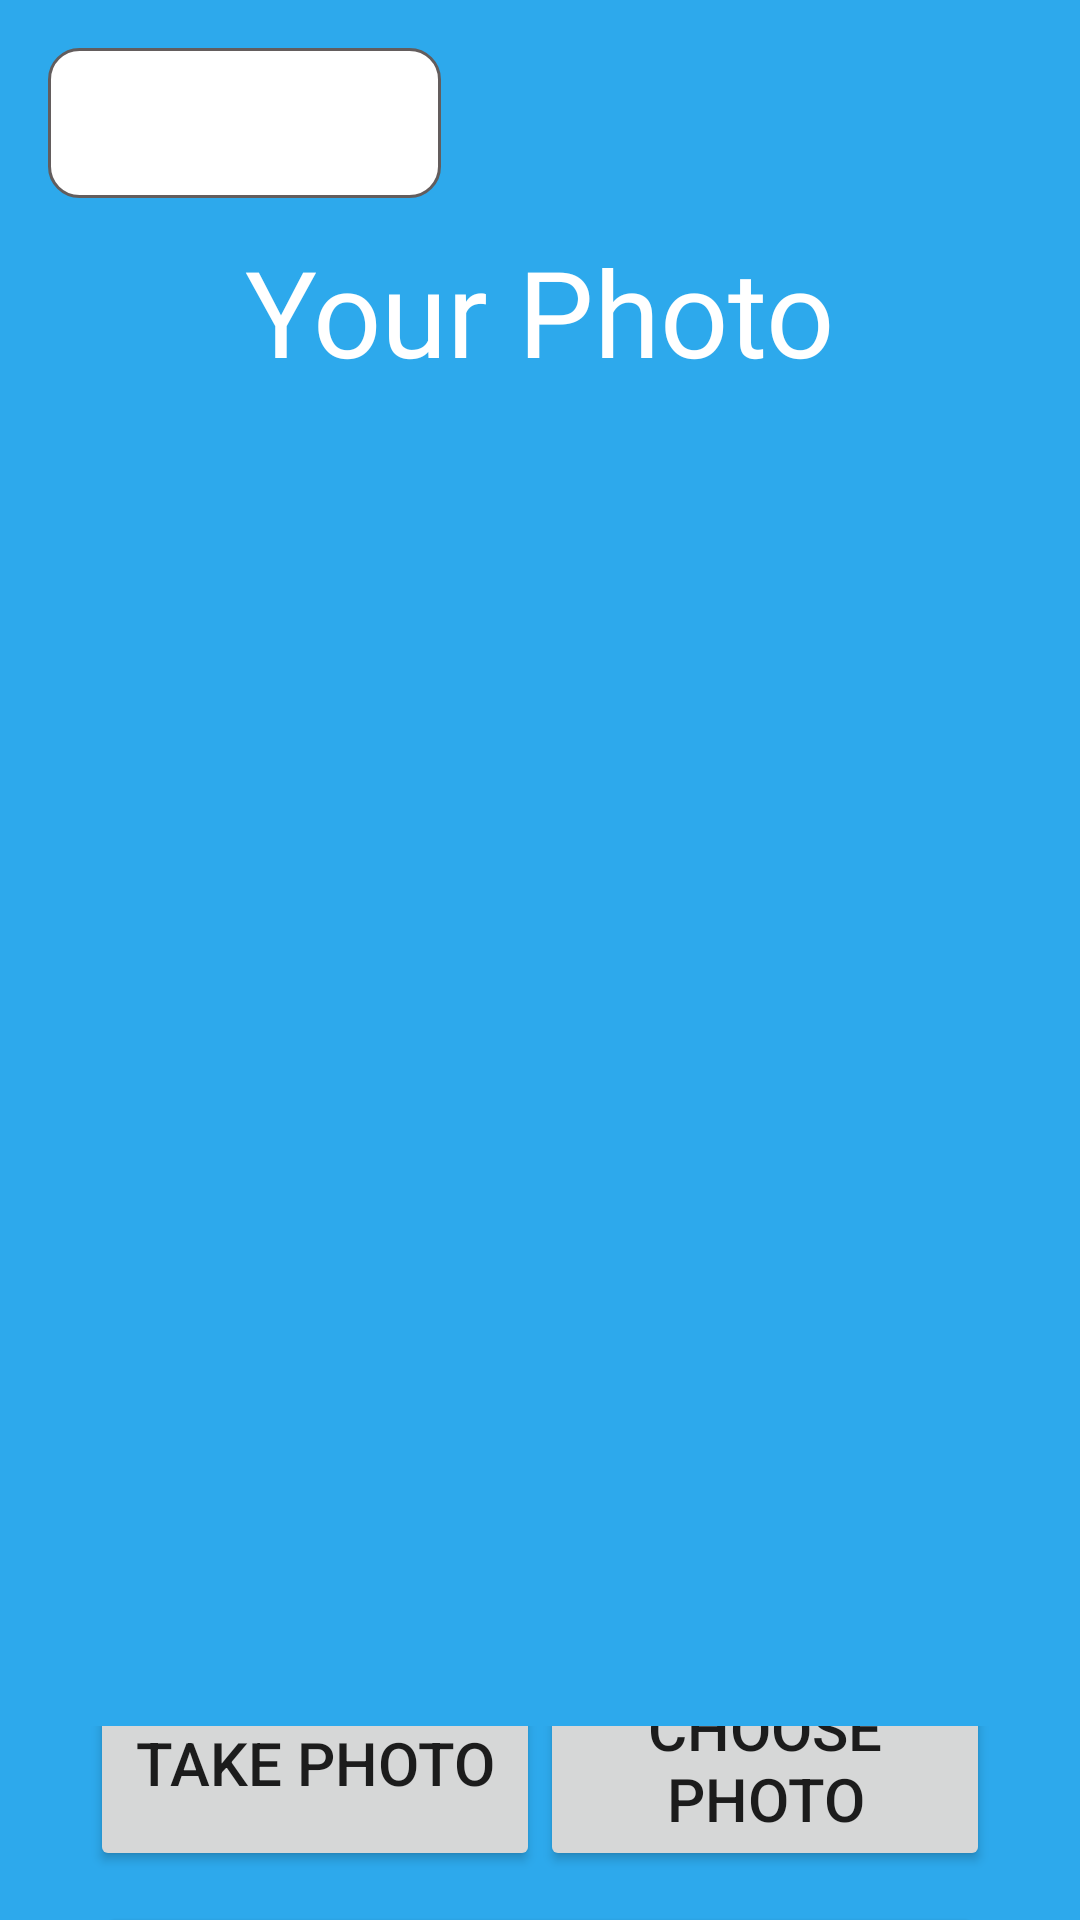

Write the Android layout XML for this screen, with the resource values it uses.
<!-- AndroidManifest.xml: application theme Theme.Schalendar2 -->
<!-- res/layout/initialize.xml -->
<?xml version="1.0" encoding="utf-8"?>
<LinearLayout xmlns:android="http://schemas.android.com/apk/res/android"
    xmlns:app="http://schemas.android.com/apk/res-auto"
    xmlns:tools="http://schemas.android.com/tools"
    android:orientation="vertical"
    android:layout_width="match_parent"
    android:layout_height="match_parent"
    android:background="@color/cool"
    android:id="@+id/initialize_layout"
    >
    <Spinner
        android:id="@+id/menuspinnerinitialize"
        android:layout_width="131dp"
        android:layout_height="50dp"
        android:textColor="@color/black"
        android:layout_marginStart="16dp"
        android:layout_marginTop="16dp"
        android:layout_marginBottom="11dp"
        android:background="@drawable/roundedbutton"
        android:fontFamily="@font/baloo"
        android:text="Menu"
        android:textSize="25dp"
         />
    <TextView
        android:id="@+id/yourphoto"
        android:layout_width="wrap_content"
        android:layout_height="wrap_content"
        android:fontFamily="@font/baloo"
        android:layout_gravity="center"
        android:text="@string/yourphotoEnglish"
        android:textColor="@color/white"
        android:textSize="40dp"
         />
    <ImageView
        android:id="@+id/calendarimageview"
        android:layout_width="350dp"
        android:layout_height="435dp"
        tools:srcCompat="@tools:sample/avatars"
        android:layout_gravity="center"
        android:layout_marginBottom="10dp"
        />

    <LinearLayout android:id="@+id/button_layout" android:orientation="horizontal"
        android:layout_width="wrap_content" android:layout_height="wrap_content"
        android:layout_gravity="center"
        >
    <Button
        android:id="@+id/takephotobutton"
        android:layout_width="150dp"
        android:layout_height="72dp"
        android:textSize="20dp"
        android:layout_gravity="center"
        android:layout_marginBottom="20dp"
        android:text="@string/takephotoEnglish"
        />

    <Button
        android:id="@+id/choosephotobutton"
        android:layout_width="150dp"
        android:layout_height="72dp"
        android:textSize="20dp"
        android:layout_gravity="center"
        android:layout_marginBottom="20dp"
        android:text="@string/choosePhotoEnglish"
        />

    </LinearLayout>

    <Button
        android:id="@+id/initializeschedulebutton"
        android:layout_gravity="center"
        android:layout_width="300dp"
        android:layout_height="72dp"
        android:background="@drawable/roundedbutton"
        android:fontFamily="@font/baloo"
        android:text="@string/initializecalendarEnglish"
        android:textSize="25dp"
        android:textColor="@color/black"/>
</LinearLayout>
<!-- resources referenced by this layout -->
<resources>
  <color name="black">#FF000000</color>
  <color name="cool">#2DA9EC</color>
  <color name="white">#FFFFFFFF</color>
  <!-- drawable roundedbutton (drawable) -->
  <?xml version="1.0" encoding="utf-8"?>
  <selector xmlns:android="http://schemas.android.com/apk/res/android">
      <item android:state_pressed="true" >
          <shape android:shape="rectangle" >
              <corners android:radius="10dip" />
              <stroke android:width="1dip" android:color="#635D5D" />
              <gradient android:angle="-90" android:startColor="#ffffff" android:endColor="#ffffff" />
          </shape>
      </item>
      <item android:state_focused="true">
          <shape android:shape="rectangle" >
              <corners android:radius="10dip" />
              <stroke android:width="1dip" android:color="#554D4D" />
              <solid android:color="#373434"/>
          </shape>
      </item>
      <item >
          <shape android:shape="rectangle" >
              <corners android:radius="10dip" />
              <stroke android:width="1dip" android:color="#635D5D" />
              <gradient android:angle="-90" android:startColor="#ffffff" android:endColor="#ffffff" />
          </shape>
      </item>
  </selector>
  <string name="choosePhotoEnglish" translatable="false">Choose Photo</string>
  <string name="initializecalendarEnglish">Initialize!</string>
  <string name="takephotoEnglish">Take Photo</string>
  <string name="yourphotoEnglish">Your Photo</string>
  <style name="Theme.Schalendar2" parent="android:Theme.Material.Light.NoActionBar" />
</resources>
